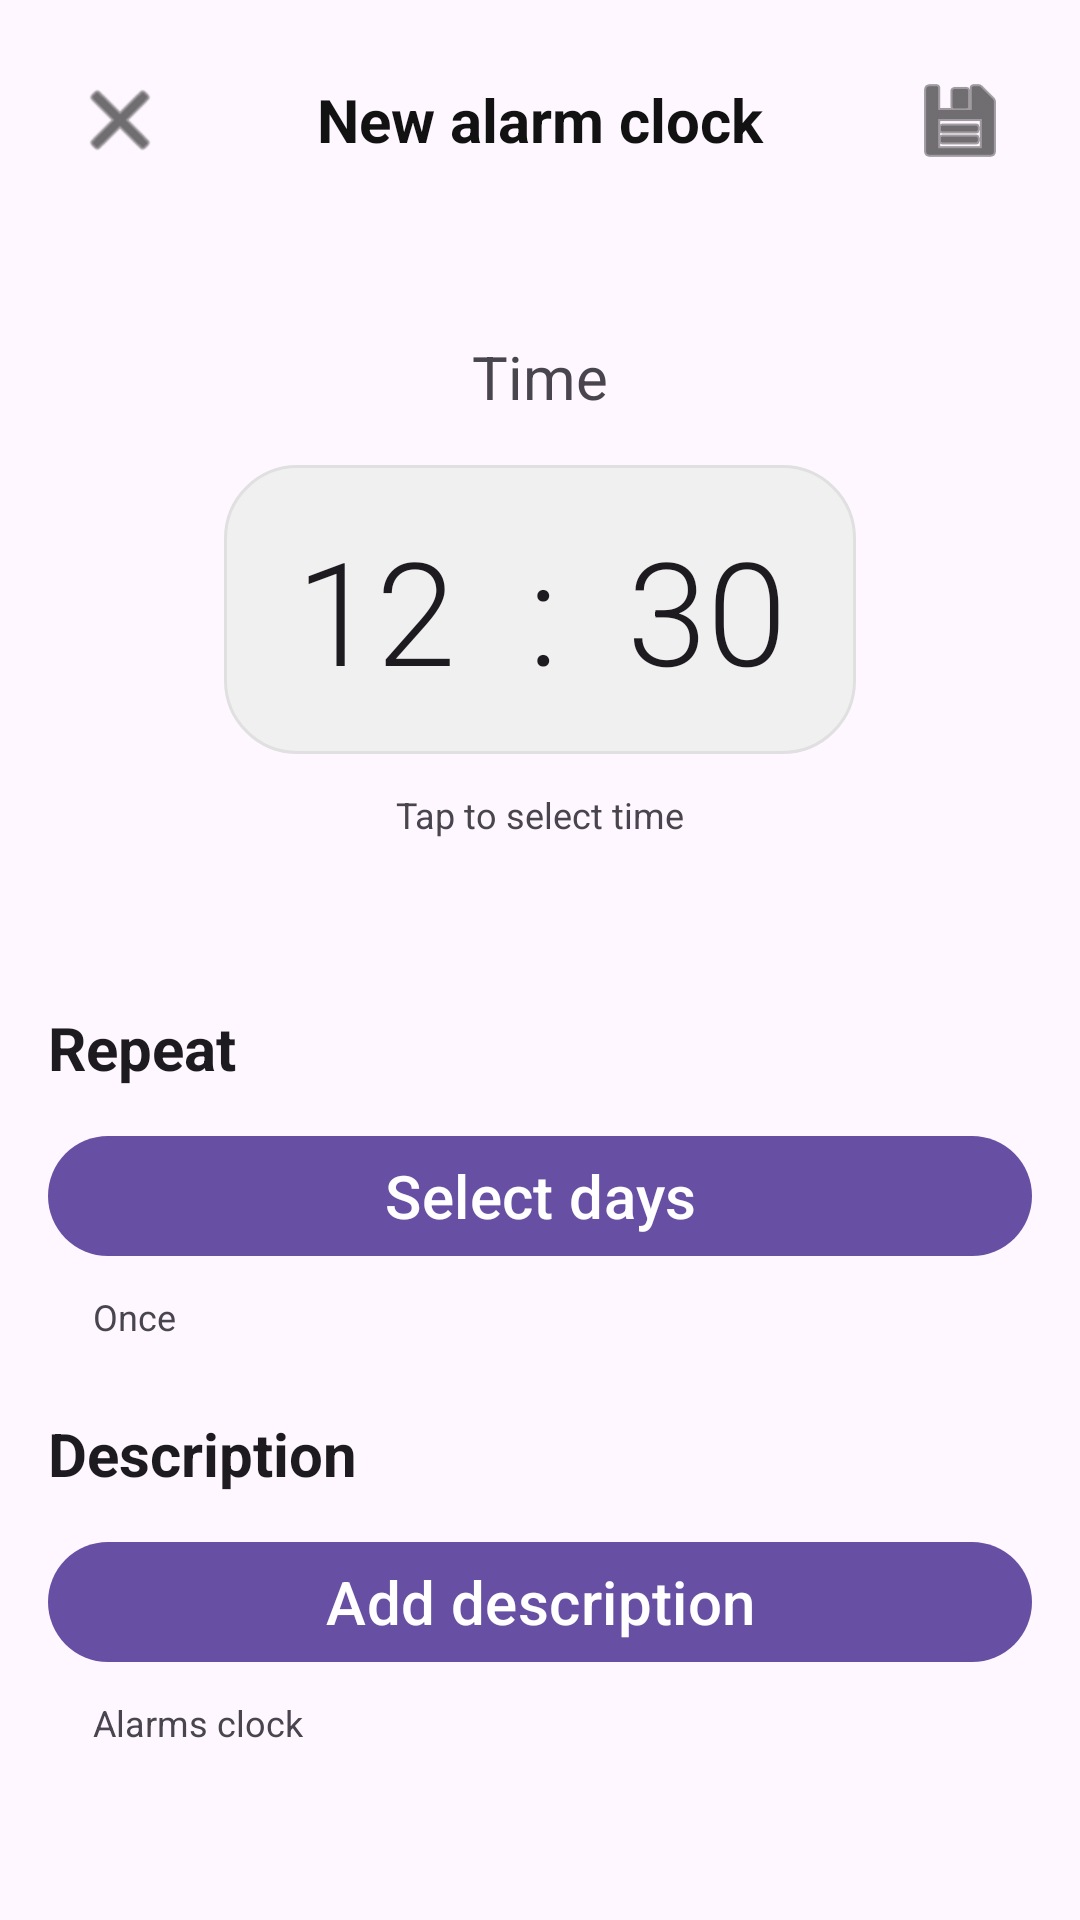

Android layout source for this screen:
<!-- AndroidManifest.xml: application theme Theme.StudentAlarm -->
<!-- res/layout/fragment_alarm_edit.xml -->
<?xml version="1.0" encoding="utf-8"?>
<ScrollView xmlns:android="http://schemas.android.com/apk/res/android"
    xmlns:app="http://schemas.android.com/apk/res-auto"
    xmlns:tools="http://schemas.android.com/tools"
    android:layout_width="match_parent"
    android:layout_height="match_parent"
    android:padding="16dp">

    <LinearLayout
        android:layout_width="match_parent"
        android:layout_height="wrap_content"
        android:orientation="vertical">

        <LinearLayout
            android:layout_width="match_parent"
            android:layout_height="wrap_content"
            android:orientation="horizontal"
            android:gravity="center_vertical"
            android:layout_marginBottom="32dp">

            <ImageButton
                android:id="@+id/btnCancel"
                android:layout_width="48dp"
                android:layout_height="48dp"
                android:background="@color/transparent"
                android:contentDescription="@string/cancel"
                app:srcCompat="@android:drawable/ic_menu_close_clear_cancel"
                app:tint="@color/black" />

            <TextView
                android:id="@+id/tvTitle"
                android:layout_width="0dp"
                android:layout_height="wrap_content"
                android:layout_weight="1"
                android:gravity="center"
                android:paddingHorizontal="8dp"
                android:text="@string/new_alarm"
                android:textColor="@color/black"
                android:textSize="@dimen/text_size_medium"
                android:textStyle="bold" />

            <ImageButton
                android:id="@+id/btnSave"
                android:layout_width="48dp"
                android:layout_height="48dp"
                android:background="@color/transparent"
                android:contentDescription="@string/save"
                app:tint="@color/black"
                app:srcCompat="@android:drawable/ic_menu_save" />

        </LinearLayout>

        <LinearLayout
            android:id="@+id/timeSelectionContainer"
            android:layout_width="match_parent"
            android:layout_height="wrap_content"
            android:orientation="vertical"
            android:gravity="center_horizontal"
            android:layout_marginBottom="40dp"
            android:background="?attr/selectableItemBackgroundBorderless"
            android:clickable="true"
            android:focusable="true"
            android:padding="16dp">

            <TextView
                android:layout_width="wrap_content"
                android:layout_height="wrap_content"
                android:layout_marginBottom="16dp"
                android:text="@string/time"
                android:textColor="?android:attr/textColorSecondary"
                android:textSize="@dimen/text_size_medium" />

            <LinearLayout
                android:layout_width="wrap_content"
                android:layout_height="wrap_content"
                android:orientation="horizontal"
                android:gravity="center"
                android:background="@drawable/rounded_time_background"
                android:padding="8dp">

                <TextView
                    android:id="@+id/tvHour"
                    android:layout_width="wrap_content"
                    android:layout_height="wrap_content"
                    android:text="12"
                    android:textSize="48sp"
                    android:paddingHorizontal="16dp"
                    android:paddingVertical="8dp"
                    android:background="?attr/selectableItemBackgroundBorderless"
                    android:gravity="center"
                    android:minWidth="80dp"
                    android:textColor="?android:attr/textColorPrimary"
                    android:fontFamily="sans-serif-light"
                    tools:ignore="HardcodedText" />

                <TextView
                    android:layout_width="wrap_content"
                    android:layout_height="wrap_content"
                    android:text=":"
                    android:textSize="48sp"
                    android:paddingHorizontal="8dp"
                    android:textColor="?android:attr/textColorPrimary"
                    android:fontFamily="sans-serif-light"
                    tools:ignore="HardcodedText" />

                <TextView
                    android:id="@+id/tvMinute"
                    android:layout_width="wrap_content"
                    android:layout_height="wrap_content"
                    android:text="30"
                    android:textSize="48sp"
                    android:paddingHorizontal="@dimen/padding_horizontal_element"
                    android:paddingVertical="8dp"
                    android:background="?attr/selectableItemBackgroundBorderless"
                    android:gravity="center"
                    android:minWidth="80dp"
                    android:textColor="?android:attr/textColorPrimary"
                    android:fontFamily="sans-serif-light"
                    tools:ignore="HardcodedText" />

            </LinearLayout>

            <TextView
                android:layout_width="wrap_content"
                android:layout_height="wrap_content"
                android:layout_marginTop="12dp"
                android:text="@string/click_to_select_the_time"
                android:textColor="?android:attr/textColorTertiary"
                android:textSize="@dimen/text_size_small" />

        </LinearLayout>

        <LinearLayout
            android:layout_width="match_parent"
            android:layout_height="wrap_content"
            android:orientation="vertical"
            android:layout_marginBottom="24dp">

            <TextView
                android:layout_width="wrap_content"
                android:layout_height="wrap_content"
                android:layout_marginBottom="12dp"
                android:text="@string/repeat"
                android:textColor="?android:attr/textColorPrimary"
                android:textSize="@dimen/text_size_medium"
                android:textStyle="bold" />

            <Button
                android:id="@+id/btnRepeat"
                android:layout_width="match_parent"
                android:layout_height="wrap_content"
                android:text="@string/select_days"
                android:textAllCaps="false"
                android:textSize="@dimen/text_size_medium" />

            <TextView
                android:id="@+id/tvSelectedDays"
                android:layout_width="match_parent"
                android:layout_height="wrap_content"
                android:layout_marginTop="8dp"
                android:paddingHorizontal="@dimen/padding_horizontal_element"
                android:text="@string/once"
                android:textColor="?android:attr/textColorSecondary"
                android:textSize="@dimen/text_size_small" />

        </LinearLayout>

        <LinearLayout
            android:layout_width="match_parent"
            android:layout_height="wrap_content"
            android:orientation="vertical">

            <TextView
                android:layout_width="wrap_content"
                android:layout_height="wrap_content"
                android:layout_marginBottom="12dp"
                android:text="@string/description"
                android:textColor="?android:attr/textColorPrimary"
                android:textSize="@dimen/text_size_medium"
                android:textStyle="bold" />

            <Button
                android:id="@+id/btnDescription"
                android:layout_width="match_parent"
                android:layout_height="wrap_content"
                android:text="@string/add_description"
                android:textAllCaps="false"
                android:textSize="@dimen/text_size_medium" />

            <TextView
                android:id="@+id/tvDescription"
                android:layout_width="match_parent"
                android:layout_height="wrap_content"
                android:layout_marginTop="8dp"
                android:paddingHorizontal="@dimen/padding_horizontal_element"
                android:text="@string/alarms"
                android:textColor="?android:attr/textColorSecondary"
                android:textSize="@dimen/text_size_small" />

        </LinearLayout>

    </LinearLayout>
</ScrollView>
<!-- resources referenced by this layout -->
<resources>
  <color name="black">#FF121212</color>
  <color name="transparent">#00000000</color>
  <dimen name="padding_horizontal_element">15dp</dimen>
  <dimen name="text_size_medium">20sp</dimen>
  <dimen name="text_size_small">12sp</dimen>
  <!-- drawable rounded_time_background (drawable-night) -->
  <?xml version="1.0" encoding="utf-8"?>
  <shape xmlns:android="http://schemas.android.com/apk/res/android"
      android:shape="rectangle">
      <corners android:radius="24dp" />
      <solid android:color="#0F0F0F" />
      <stroke
          android:width="1dp"
          android:color="#1F1F1F" />
  </shape>
  <string name="add_description">Add description</string>
  <string name="alarms">Alarms clock</string>
  <string name="cancel">Cancel</string>
  <string name="click_to_select_the_time">Tap to select time</string>
  <string name="description">Description</string>
  <string name="new_alarm">New alarm clock</string>
  <string name="once">Once</string>
  <string name="repeat">Repeat</string>
  <string name="save">Save</string>
  <string name="select_days">Select days</string>
  <string name="time">Time</string>
  <style name="Theme.StudentAlarm" parent="Base.Theme.StudentAlarm" />
  <style name="Base.Theme.StudentAlarm" parent="Theme.Material3.DayNight.NoActionBar">
      </style>
</resources>
